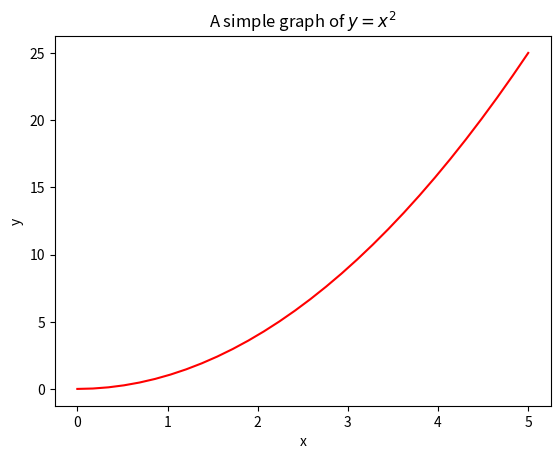

Here is the Python script that generated this plot: (Note: this script raises an exception after producing the figure.)


# Lo primero que ejecutarás será 'Hola Jupyter'
print('Hola Jupyter')









variable = 50
saludo = 'Hola'





# Importa matplotlib (paquete para graficar) y numpy (paquete para arreglos).
# Fíjate en el la función mágica para que aparezca nuestra gráfica en la celda.
%matplotlib inline
import matplotlib.pyplot as plt 
import numpy as np

# Crea un arreglo de 30 valores para x que va de 0 a 5. 
x = np.linspace(0, 5, 30)
y = x**2

# grafica y versus x
fig, ax = plt.subplots(nrows=1, ncols=1)
ax.plot(x, y, color='red')
ax.set_xlabel('x')
ax.set_ylabel('y')
ax.set_title('A simple graph of $y=x^2$')

# Importa matplotlib y numpy 
# con la misma "magia".
%matplotlib inline
import matplotlib.pyplot as plt
import numpy as np

# Importa la función interactiva de IPython usada
# para construir los widgets interactivos
from IPython.html.widgets import interact

def plot_sine(frequency=4.0, grid_points=12, plot_original=True):
    """
    Grafica muestras discretas de una curva sinoidal en ``[0, 1]``.
    """
    x = np.linspace(0, 1, grid_points + 2)
    y = np.sin(2 * frequency * np.pi * x)

    xf = np.linspace(0, 1, 1000)
    yf = np.sin(2 * frequency * np.pi * xf)

    fig, ax = plt.subplots(figsize=(8, 6))
    ax.set_xlabel('x')
    ax.set_ylabel('signal')
    ax.set_title('Aliasing in discretely sampled periodic signal')

    if plot_original:
        ax.plot(xf, yf, color='red', linestyle='solid', linewidth=2)

    ax.plot(x,  y,  marker='o', linewidth=2)

# la función interactiva construye automáticamente una interfase de usuario para explorar
# la gráfica de la función de seno.
interact(plot_sine, frequency=(1.0, 22.0, 0.5), grid_points=(10, 16, 1), plot_original=True)

